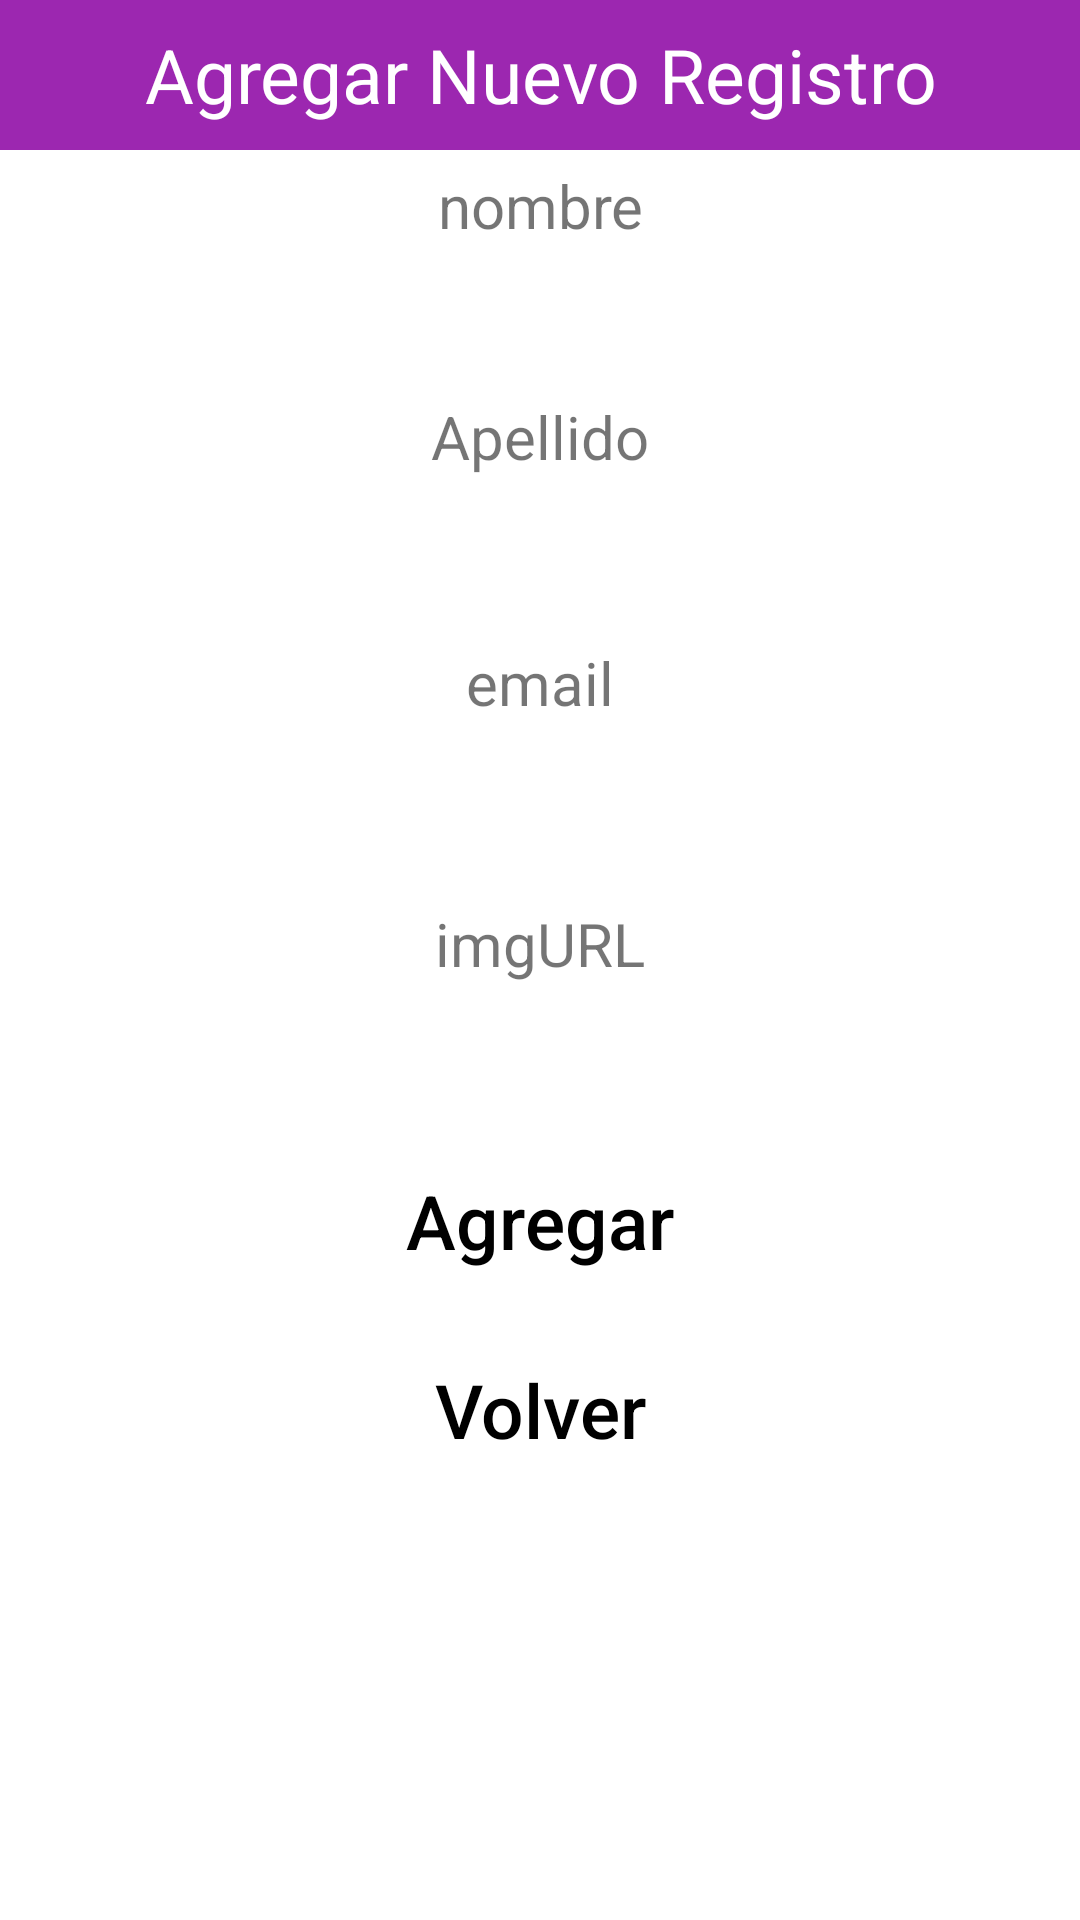

Layout XML and referenced resources for this Android screen:
<!-- AndroidManifest.xml: application theme Theme.CRUDFirebase -->
<!-- res/layout/activity_agregar.xml -->
<?xml version="1.0" encoding="utf-8"?>
<LinearLayout
    xmlns:android="http://schemas.android.com/apk/res/android"
    xmlns:tools="http://schemas.android.com/tools"
    xmlns:app="http://schemas.android.com/apk/res-auto"
    android:layout_width="match_parent"
    android:background="@color/white"
    android:layout_height="match_parent"
    android:orientation="vertical"
    tools:context=".Agregar">

    <TextView
        android:layout_width="match_parent"
        android:layout_height="50dp"
        android:text="Agregar Nuevo Registro"
        android:background="#9C27B0"
        android:textSize="25sp"
        android:gravity="center"
        android:textColor="#FFF"/>

    <TextView
        android:layout_width="match_parent"
        android:layout_height="wrap_content"
        android:gravity="center"
        android:textSize="20sp"
        android:layout_marginTop="5dp"
        android:layout_marginBottom="5dp"
        android:text="nombre"/>
    <EditText
        android:layout_width="match_parent"
        android:layout_height="35dp"
        android:layout_marginLeft="18dp"
        android:layout_marginRight="18dp"
        android:background="@drawable/rounded"
        android:id="@+id/nombreText"/>
    <TextView
        android:layout_width="match_parent"
        android:layout_height="wrap_content"
        android:gravity="center"
        android:textSize="20sp"
        android:layout_marginTop="10dp"
        android:layout_marginBottom="5dp"
        android:text="Apellido"/>

    <EditText
        android:layout_width="match_parent"
        android:layout_height="35dp"
        android:layout_marginLeft="18dp"
        android:layout_marginRight="18dp"
        android:background="@drawable/rounded"
        android:id="@+id/apellidoText"/>

    <TextView
        android:layout_width="match_parent"
        android:layout_height="wrap_content"
        android:gravity="center"
        android:textSize="20sp"
        android:text="email"
        android:layout_marginTop="15dp"
        android:layout_marginBottom="5dp"/>
    <EditText
        android:layout_width="match_parent"
        android:layout_height="35dp"
        android:layout_marginLeft="18dp"
        android:layout_marginRight="18dp"
        android:background="@drawable/rounded"
        android:id="@+id/emailText"/>
    <TextView
        android:layout_width="match_parent"
        android:layout_height="wrap_content"
        android:gravity="center"
        android:textSize="20sp"
        android:layout_marginTop="20dp"
        android:layout_marginBottom="5dp"
        android:text="imgURL"/>
    <EditText
        android:layout_width="match_parent"
        android:layout_height="35dp"
        android:layout_marginLeft="18dp"
        android:layout_marginRight="18dp"
        android:background="@drawable/rounded"
        android:id="@+id/img1"/>

    <Button
        android:layout_width="match_parent"
        android:layout_height="wrap_content"
        android:layout_marginLeft="25dp"
        android:layout_marginRight="25dp"
        android:layout_marginTop="15dp"
        android:text="Agregar"
        android:textColor="@color/black"
        android:textSize="25dp"
        android:textAllCaps="false"
        android:background="@drawable/rounded"
        android:gravity="center"
        android:id="@+id/btn_actualizar"/>
    <Button
        android:layout_width="match_parent"
        android:layout_height="wrap_content"
        android:layout_marginLeft="25dp"
        android:layout_marginRight="25dp"
        android:layout_marginTop="15dp"
        android:text="Volver"
        android:textColor="@color/black"
        android:textSize="25dp"
        android:textAllCaps="false"
        android:background="@drawable/rounded"
        android:gravity="center"
        android:id="@+id/btn_atras"/>


  </LinearLayout>
<!-- resources referenced by this layout -->
<resources>
  <style name="Theme.CRUDFirebase" parent="Base.Theme.CRUDFirebase" />
  <style name="Base.Theme.CRUDFirebase" parent="Theme.AppCompat.Light.DarkActionBar">
          
          
      </style>
  <!-- not gathered from this repository: default colours our renderer supplied (Android Studio template values) -->
  <color name="black">#FF000000</color>
  <color name="white">#FFFFFFFF</color>
</resources>
